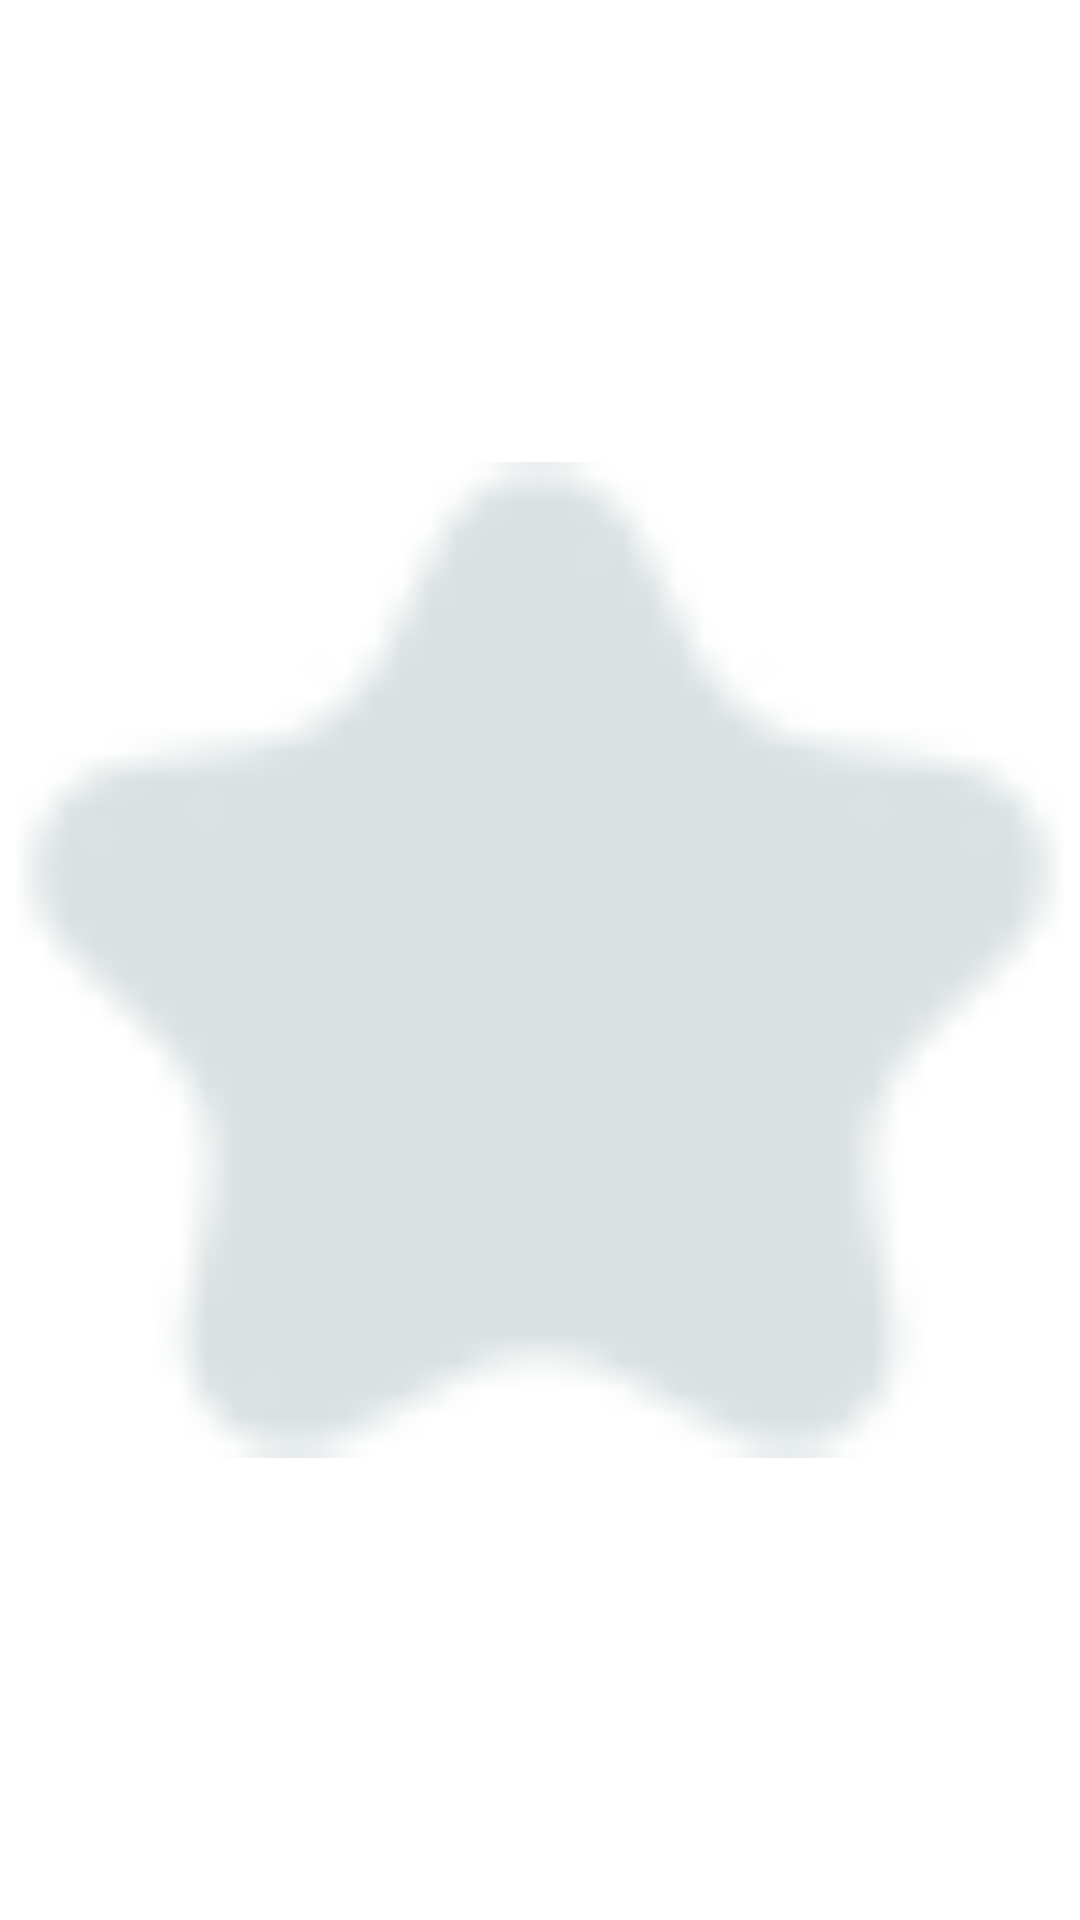

Layout XML and referenced resources for this Android screen:
<!-- AndroidManifest.xml: application theme Theme.ONECleaner -->
<!-- res/layout/cell_app_icon.xml -->
<?xml version="1.0" encoding="utf-8"?>
<ImageView xmlns:android="http://schemas.android.com/apk/res/android"
    android:id="@+id/iv_outer"
    android:layout_width="38dp"
    android:layout_height="38dp"
    android:contentDescription="@string/app_name"
    android:src="@drawable/start_off" />
<!-- resources referenced by this layout -->
<resources>
  <!-- drawable start_off: png bitmap (drawable, 1546 bytes) -->
  <string name="app_name">ONE Cleaner</string>
  <style name="Theme.ONECleaner" parent="Theme.MaterialComponents.DayNight.NoActionBar">
          
          <item name="colorPrimary">@color/purple_500</item>
          <item name="colorPrimaryVariant">@color/purple_700</item>
          <item name="colorOnPrimary">@color/white</item>
          
          <item name="colorSecondary">@color/teal_200</item>
          <item name="colorSecondaryVariant">@color/teal_700</item>
          <item name="colorOnSecondary">@color/black</item>
  
          
  
          
          <item name="android:textSize">18sp</item>
  
  
  
  
      </style>
  <color name="purple_500">#FF6200EE</color>
  <color name="purple_700">#FF3700B3</color>
  <color name="white">#FFFFFFFF</color>
  <color name="teal_200">#FF03DAC5</color>
  <color name="teal_700">#FF018786</color>
  <color name="black">#FF000000</color>
</resources>
